The GitHub repository miguelrabuge/AI-Project contains a labelled image folder "processed" with 4 categories: pedestrian green light, pedestrian red light, vehicle green light, vehicle red light. Examples follow, each with its label.

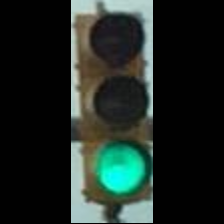
Label: vehicle green light

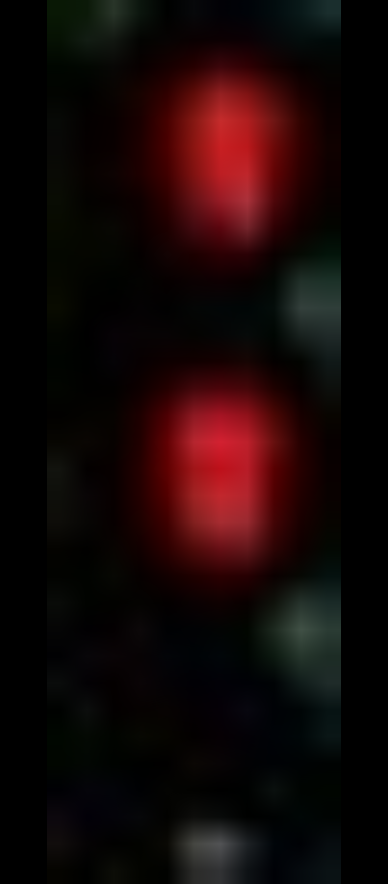
Label: pedestrian red light

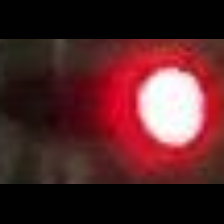
Label: vehicle red light

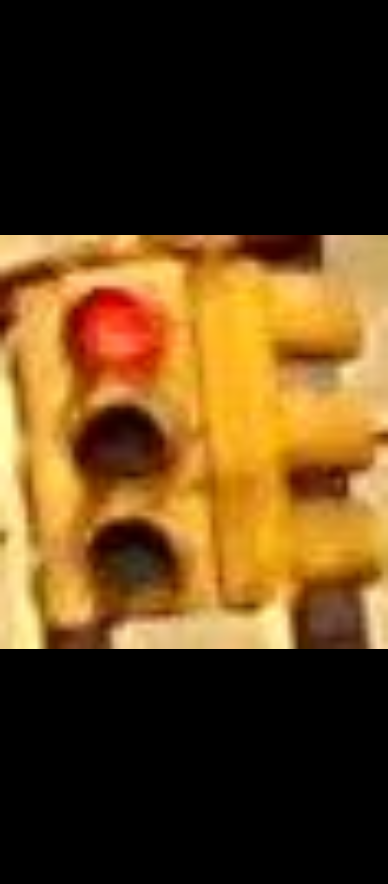
Label: vehicle red light

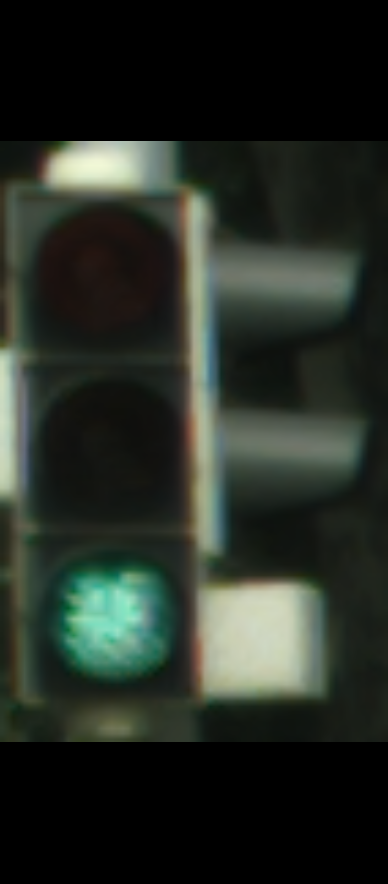
Label: vehicle green light

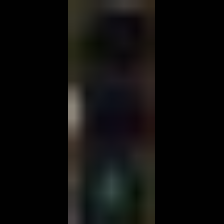
Label: pedestrian green light
